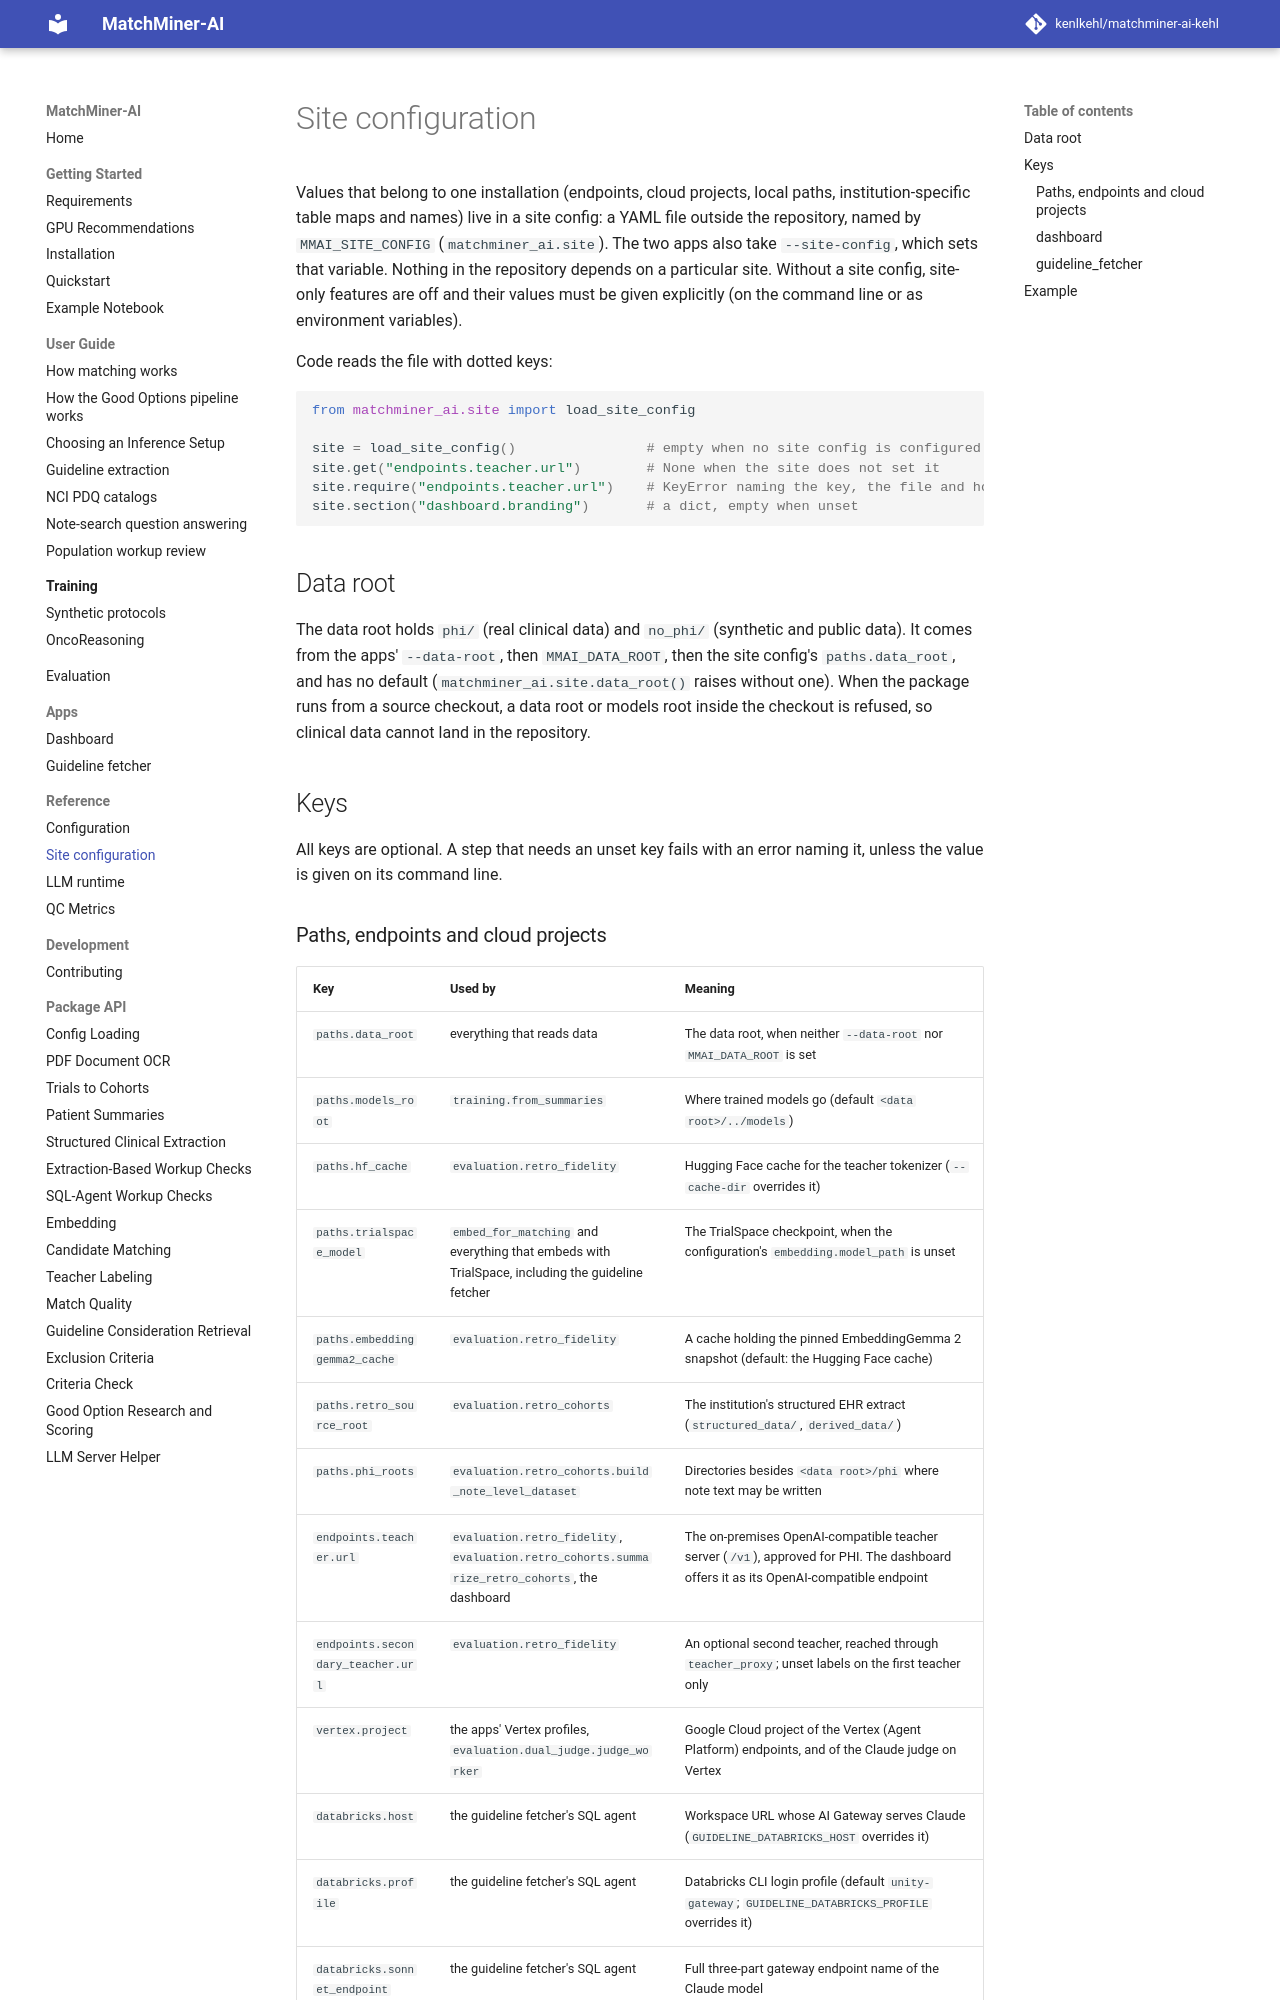

repository: kenlkehl/matchminer-ai-inference-kehl · page: reference/site-config/index.html · generator: mkdocs

# Site configuration

Values that belong to one installation (endpoints, cloud projects, local paths, institution-specific table maps and
names) live in a site config: a YAML file outside the repository, named by `MMAI_SITE_CONFIG` (`matchminer_ai.site`).
The two apps also take `--site-config`, which sets that variable. Nothing in the repository depends on a particular
site. Without a site config, site-only features are off and their values must be given explicitly (on the command line
or as environment variables).

Code reads the file with dotted keys:

```python
from matchminer_ai.site import load_site_config

site = load_site_config()                # empty when no site config is configured
site.get("endpoints.teacher.url")        # None when the site does not set it
site.require("endpoints.teacher.url")    # KeyError naming the key, the file and how to set it
site.section("dashboard.branding")       # a dict, empty when unset
```

## Data root

The data root holds `phi/` (real clinical data) and `no_phi/` (synthetic and public data). It comes from the apps'
`--data-root`, then `MMAI_DATA_ROOT`, then the site config's `paths.data_root`, and has no default
(`matchminer_ai.site.data_root()` raises without one). When the package runs from a source checkout, a data root or
models root inside the checkout is refused, so clinical data cannot land in the repository.

## Keys

All keys are optional. A step that needs an unset key fails with an error naming it, unless the value is given on
its command line.
